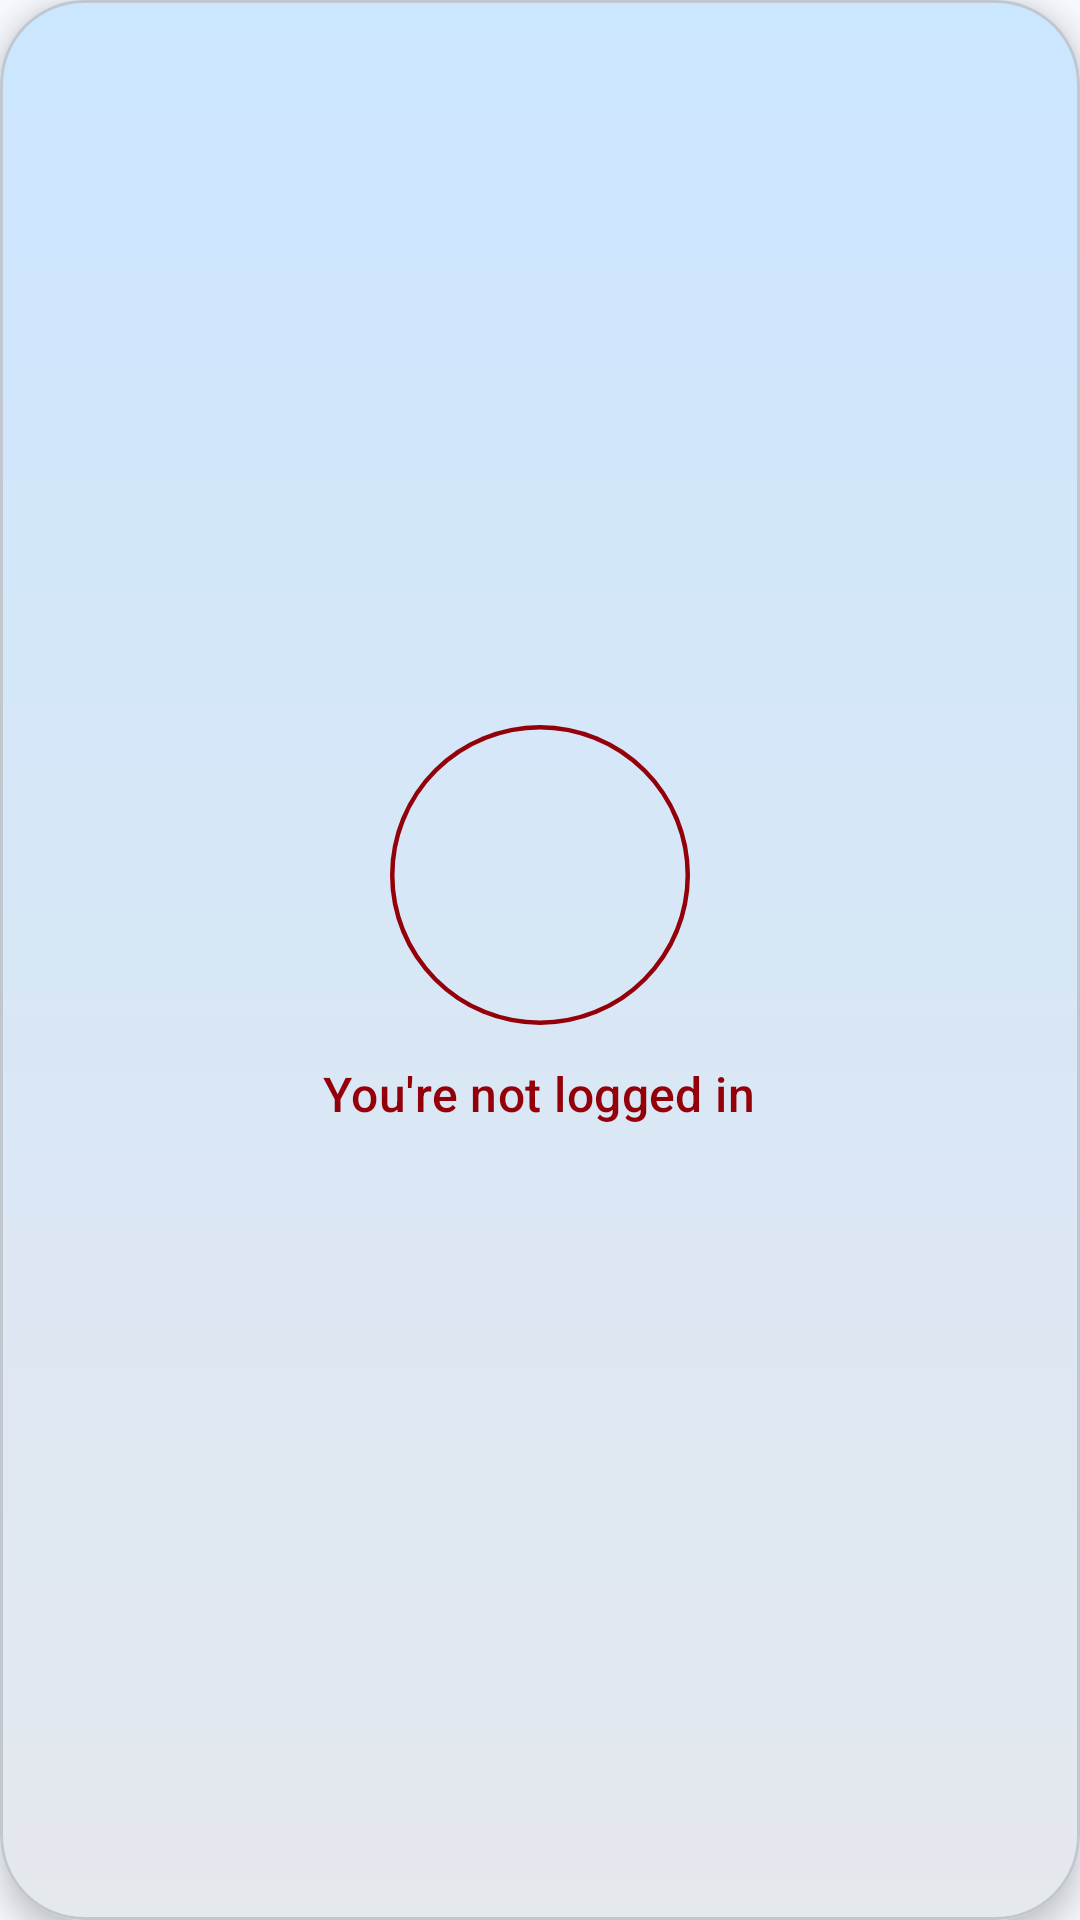

This screen was rendered from an Android layout file. Write that file and the resources it references.
<!-- AndroidManifest.xml: application theme Theme.BlockBuster -->
<!-- res/layout/side_nav_header.xml -->
<?xml version="1.0" encoding="utf-8"?>
<com.google.android.material.card.MaterialCardView
    xmlns:android="http://schemas.android.com/apk/res/android"
    xmlns:tools="http://schemas.android.com/tools"
    xmlns:app="http://schemas.android.com/apk/res-auto"
    android:layout_width="match_parent"
    android:layout_height="wrap_content"
    android:minHeight="140dp"
    android:layout_margin="12dp"
    app:cardBackgroundColor="?attr/colorSurfaceContainerHigh"
    app:cardElevation="6dp"
    app:cardCornerRadius="28dp"
    app:cardPreventCornerOverlap="false"
    android:clickable="true"
    android:focusable="true"
    android:foreground="?attr/selectableItemBackground"
    app:rippleColor="?attr/colorSecondaryContainer"
    android:clipChildren="false"
    android:clipToPadding="false">

    <LinearLayout
        android:layout_width="match_parent"
        android:layout_height="match_parent"
        android:orientation="vertical"
        android:gravity="center"
        android:background="@drawable/film_strip"
        android:padding="20dp"
        android:clipChildren="false"
        android:clipToPadding="false">

        <com.google.android.material.imageview.ShapeableImageView
            android:id="@+id/header_profile_pic"
            android:layout_width="100dp"
            android:layout_height="100dp"
            android:scaleType="centerCrop"
            android:src="@drawable/contacts_product_24px"
            android:clipToOutline="true"
            app:shapeAppearanceOverlay="@style/CircleImage"
            app:strokeColor="?attr/colorOnErrorContainer"
            app:strokeWidth="3dp"
            tools:ignore="ImageContrastCheck"
            tools:srcCompat="@tools:sample/avatars" />

        <TextView
            android:id="@+id/header_user_name"
            style="@style/TextAppearance.Material3.TitleMedium"
            android:layout_width="wrap_content"
            android:layout_height="wrap_content"
            android:layout_marginTop="12dp"
            android:text="@string/user_not_logged_in"
            android:textSize="16sp"
            android:textColor="?attr/colorOnErrorContainer"
            android:ellipsize="end"
            android:maxLines="1"
            tools:ignore="TextContrastCheck" />

        <TextView
            android:id="@+id/header_user_email"
            style="@style/TextAppearance.Material3.BodyMedium"
            android:layout_width="wrap_content"
            android:layout_height="wrap_content"
            android:layout_marginTop="4dp"
            android:textSize="14sp"
            android:textColor="?attr/colorOnSurfaceVariant"
            android:maxLines="2"
            android:gravity="center"
            android:ellipsize="end"/>

    </LinearLayout>

</com.google.android.material.card.MaterialCardView>
<!-- resources referenced by this layout -->
<resources>
  <!-- drawable film_strip (drawable) -->
  <?xml version="1.0" encoding="utf-8"?>
  <shape xmlns:android="http://schemas.android.com/apk/res/android">
      <gradient
          android:startColor="@color/md_theme_primaryContainer"
          android:endColor="@color/md_theme_surfaceContainerHigh"
          android:angle="270"
          android:type="linear"/>
  </shape>
  <string name="user_not_logged_in">You\'re not logged in</string>
  <style name="CircleImage">
          <item name="cornerFamily">rounded</item>
          <item name="cornerSize">50%</item>
      </style>
  <color name="md_theme_primaryContainer">#CBE6FF</color>
  <color name="md_theme_surfaceContainerHigh">#E5E8ED</color>
  <color name="md_theme_primary">#2A638A</color>
  <color name="md_theme_onPrimary">#FFFFFF</color>
  <color name="md_theme_onPrimaryContainer">#024B71</color>
  <color name="md_theme_secondary">#50606F</color>
  <color name="md_theme_onSecondary">#FFFFFF</color>
  <color name="md_theme_secondaryContainer">#D4E4F6</color>
  <color name="md_theme_onSecondaryContainer">#394856</color>
  <color name="md_theme_tertiary">#66587B</color>
  <color name="md_theme_onTertiary">#FFFFFF</color>
  <color name="md_theme_tertiaryContainer">#ECDCFF</color>
  <color name="md_theme_onTertiaryContainer">#4D4162</color>
  <color name="md_theme_error">#BA1A1A</color>
  <color name="md_theme_onError">#FFFFFF</color>
  <color name="md_theme_errorContainer">#FFDAD6</color>
  <color name="md_theme_onErrorContainer">#93000A</color>
  <color name="md_theme_background">#F7F9FF</color>
  <color name="md_theme_onBackground">#181C20</color>
  <color name="md_theme_surface">#F7F9FF</color>
  <color name="md_theme_onSurface">#181C20</color>
  <color name="md_theme_surfaceVariant">#DEE3EA</color>
  <color name="md_theme_onSurfaceVariant">#41474D</color>
  <color name="md_theme_outline">#72787E</color>
  <color name="md_theme_outlineVariant">#C1C7CE</color>
  <color name="md_theme_inverseSurface">#2D3135</color>
  <color name="md_theme_inverseOnSurface">#EEF1F6</color>
  <color name="md_theme_inversePrimary">#97CCF9</color>
  <color name="md_theme_primaryFixed">#CBE6FF</color>
  <color name="md_theme_onPrimaryFixed">#001E30</color>
  <color name="md_theme_primaryFixedDim">#97CCF9</color>
  <color name="md_theme_onPrimaryFixedVariant">#024B71</color>
  <color name="md_theme_secondaryFixed">#D4E4F6</color>
  <color name="md_theme_onSecondaryFixed">#0D1D29</color>
  <color name="md_theme_secondaryFixedDim">#B8C8D9</color>
  <color name="md_theme_onSecondaryFixedVariant">#394856</color>
  <color name="md_theme_tertiaryFixed">#ECDCFF</color>
  <color name="md_theme_onTertiaryFixed">#211634</color>
  <color name="md_theme_tertiaryFixedDim">#D0BFE7</color>
  <color name="md_theme_onTertiaryFixedVariant">#4D4162</color>
  <color name="md_theme_surfaceDim">#D7DADF</color>
  <color name="md_theme_surfaceBright">#F7F9FF</color>
  <color name="md_theme_surfaceContainerLowest">#FFFFFF</color>
  <color name="md_theme_surfaceContainerLow">#F1F4F9</color>
  <color name="md_theme_surfaceContainer">#EBEEF3</color>
  <color name="md_theme_surfaceContainerHighest">#E0E3E8</color>
</resources>
